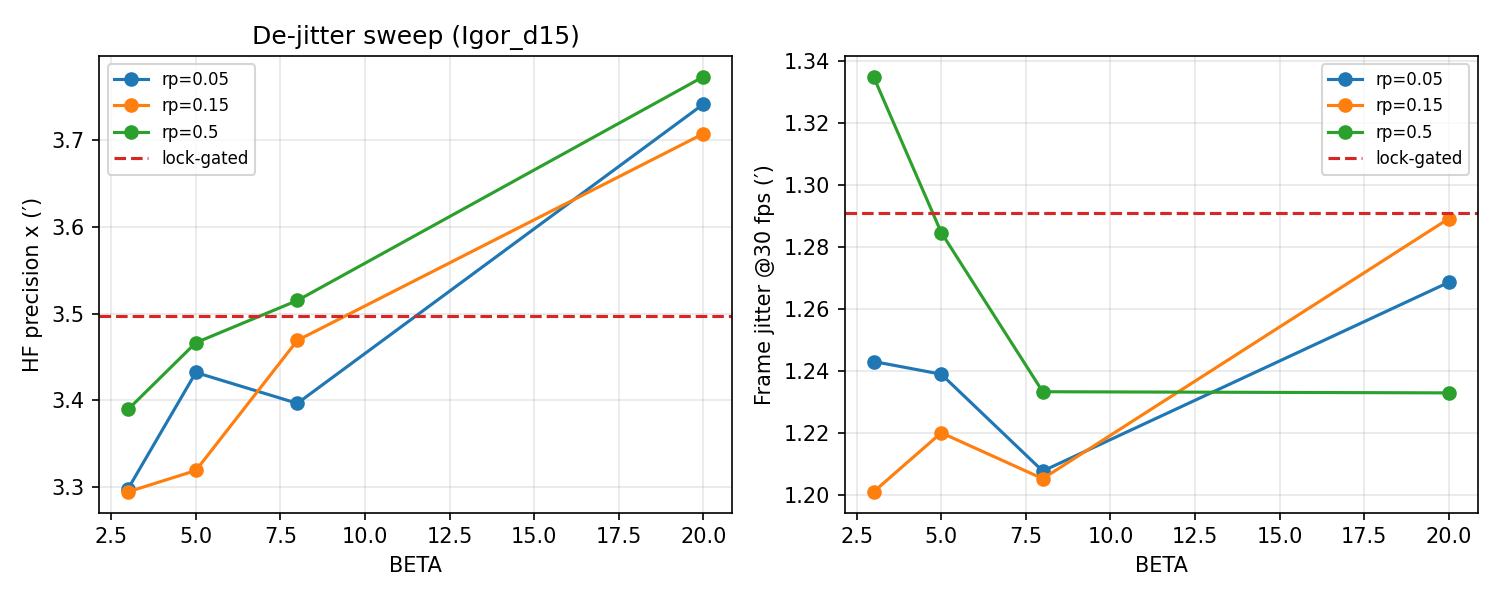

Data behind this chart, as committed beside it:
person, config, dur_s, beta, roughen_perp, lock_gated, prec_x, prec_y, r_dot_x, r_dot_y, r_trk_x, valid_frac, jitter_30, psd_pursuit, psd_hf, resample_frac, resample_frac_lock, elapsed_s, pass_guardrail
Igor, b3_rp0.05, 15.0, 3.0, 0.05, False, 3.298, 1.604, 0.8929, nan, 0.6949, 0.977, 1.243, 107.4, 0.1054, 0.1697, 0.08143, 270.5, True
Igor, b3_rp0.15, 15.0, 3.0, 0.15, False, 3.294, 1.683, 0.8918, nan, 0.6953, 0.9783, 1.201, 107.3, 0.1024, 0.1741, 0.08947, 240.4, True
Igor, b3_rp0.5, 15.0, 3.0, 0.5, False, 3.39, 1.737, 0.8922, nan, 0.6948, 0.983, 1.335, 108, 0.109, 0.1847, 0.1061, 230.7, True
Igor, b5_rp0.05, 15.0, 5.0, 0.05, False, 3.432, 1.619, 0.8929, nan, 0.6953, 0.9772, 1.239, 107.6, 0.1062, 0.1984, 0.0999, 233.4, True
Igor, b5_rp0.15, 15.0, 5.0, 0.15, False, 3.319, 1.606, 0.8925, nan, 0.6952, 0.9787, 1.22, 107.2, 0.1038, 0.2077, 0.1154, 235.8, True
Igor, b5_rp0.5, 15.0, 5.0, 0.5, False, 3.466, 1.674, 0.8919, nan, 0.694, 0.9835, 1.285, 107.9, 0.1025, 0.2282, 0.1473, 230.1, True
Igor, b8_rp0.05, 15.0, 8.0, 0.05, False, 3.396, 1.597, 0.8926, nan, 0.695, 0.9774, 1.208, 107.8, 0.104, 0.2492, 0.1296, 232.2, True
Igor, b8_rp0.15, 15.0, 8.0, 0.15, False, 3.469, 1.618, 0.8921, nan, 0.6932, 0.9793, 1.205, 107.8, 0.104, 0.2654, 0.1561, 244.3, True
Igor, b8_rp0.5, 15.0, 8.0, 0.5, False, 3.515, 1.689, 0.8916, nan, 0.6935, 0.9838, 1.233, 107.6, 0.1005, 0.3034, 0.2137, 222.7, True
Igor, b20_rp0.05, 15.0, 20.0, 0.05, False, 3.742, 1.659, 0.8916, nan, 0.6942, 0.9771, 1.269, 107.5, 0.123, 0.3861, 0.2397, 367.3, True
Igor, b20_rp0.15, 15.0, 20.0, 0.15, False, 3.708, 1.632, 0.8916, nan, 0.6935, 0.9786, 1.289, 107.5, 0.1295, 0.4391, 0.3154, 229.9, True
Igor, b20_rp0.5, 15.0, 20.0, 0.5, False, 3.774, 1.686, 0.8915, nan, 0.6938, 0.9846, 1.233, 107.5, 0.1179, 0.5609, 0.4854, 225.2, True
Igor, lock_gated, 15.0, lg, lg, True, 3.497, 1.621, 0.8923, nan, 0.6945, 0.9826, 1.291, 107.7, 0.12, 0.1751, 0.07826, 235.9, True
